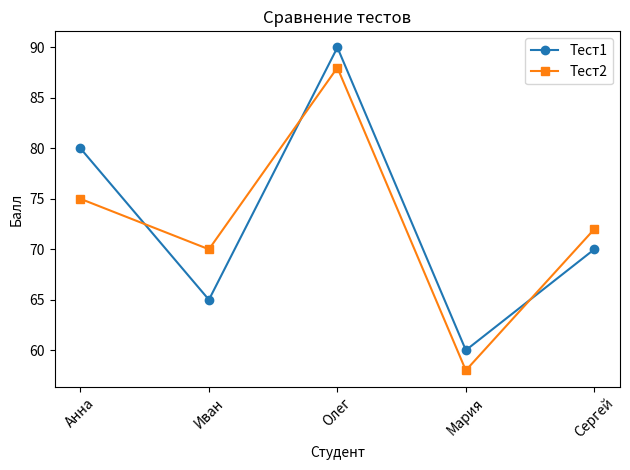

The script that saved this image:
import pandas as pd
import matplotlib.pyplot as plt
data = {
    "Имя": ["Анна","Иван","Олег","Мария","Сергей"],
    "Тест1": [80, 65, 90, 60, 70],
    "Тест2": [75, 70, 88, 58, 72]
}
df = pd.DataFrame(data)
plt.plot(df["Имя"], df["Тест1"], marker="o", label="Тест1")
plt.plot(df["Имя"], df["Тест2"], marker="s", label="Тест2")
plt.title("Сравнение тестов")
plt.xlabel("Студент")
plt.ylabel("Балл")
plt.legend()
plt.xticks(rotation=45)
plt.tight_layout()
plt.savefig("star3_tests.png")
plt.close()
print("График с легендой сохранён")
